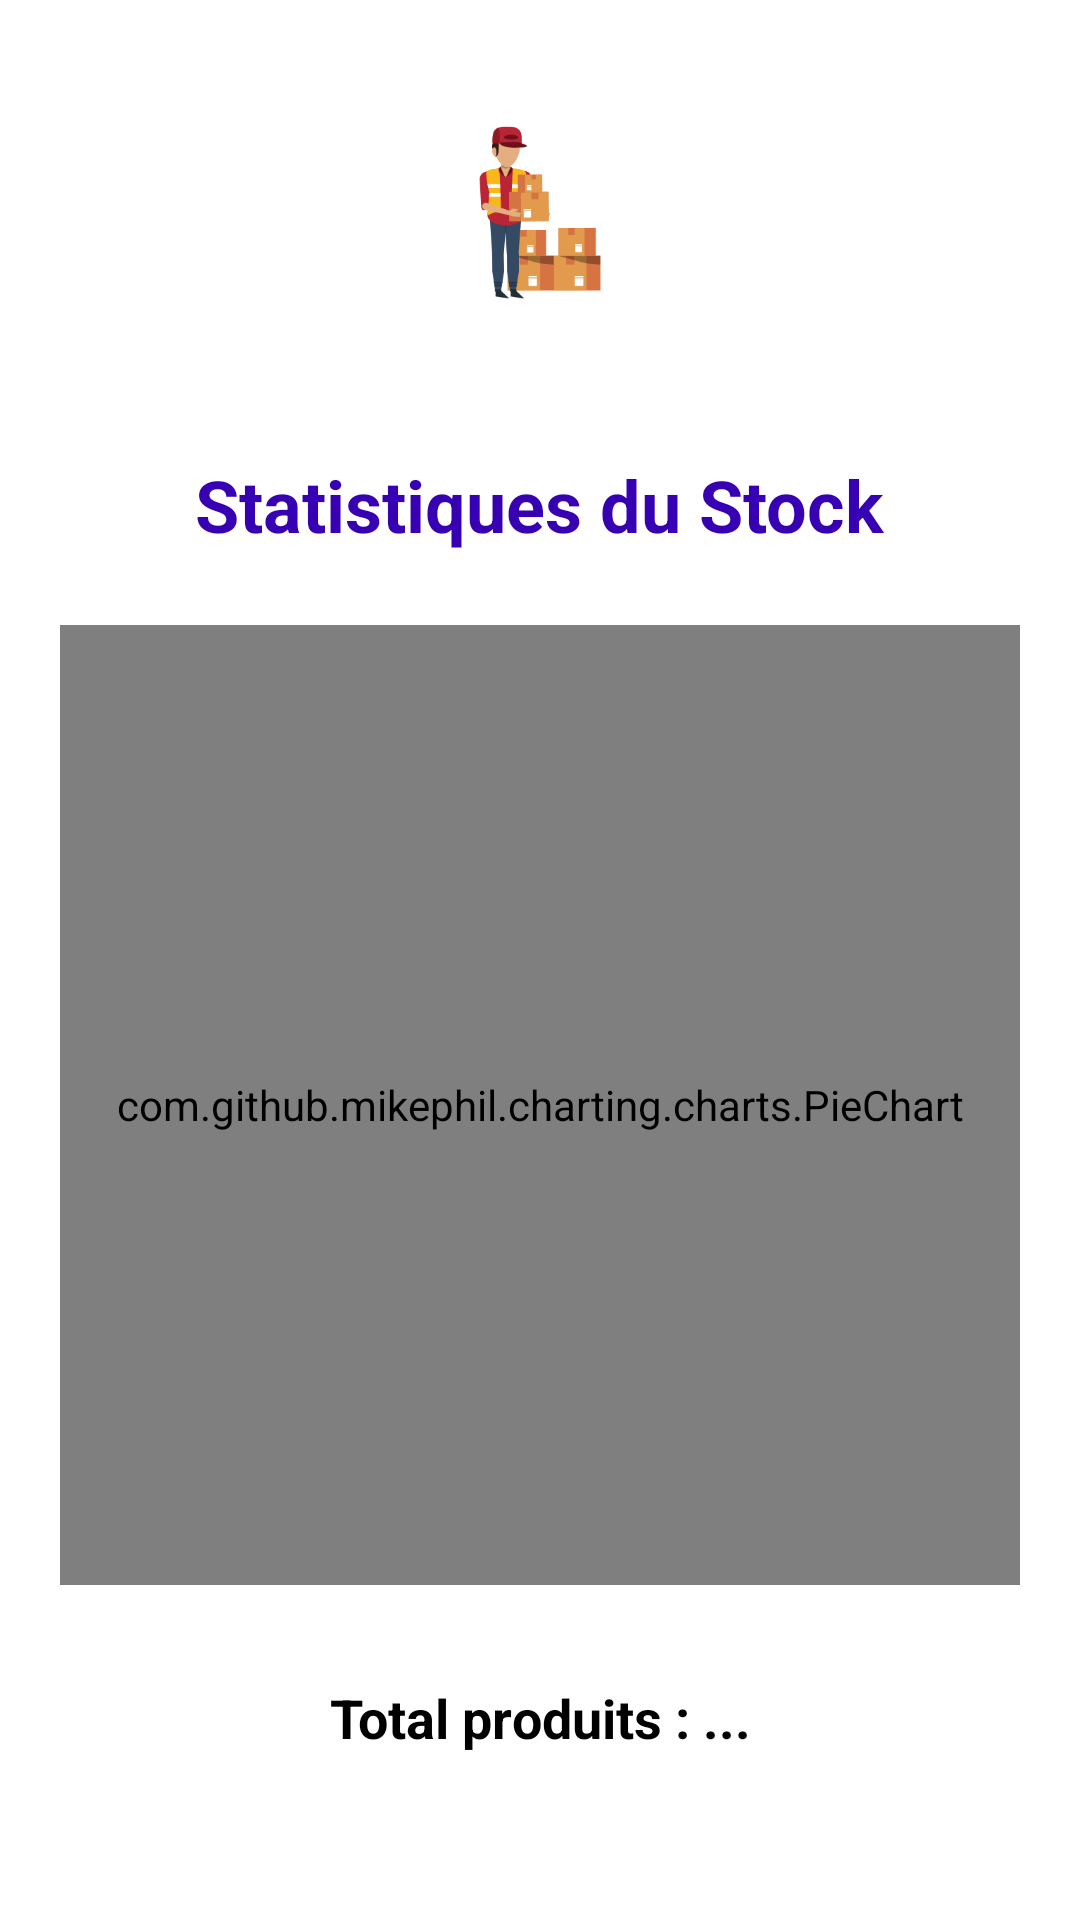

Android layout source for this screen:
<!-- AndroidManifest.xml: application theme Theme.GestionStockApp -->
<!-- res/layout/activity_stats.xml -->
<?xml version="1.0" encoding="utf-8"?>
<ScrollView xmlns:android="http://schemas.android.com/apk/res/android"
    android:background="@color/white"
    android:layout_width="match_parent"
    android:layout_height="match_parent"
    android:padding="20dp">

    <LinearLayout
        android:orientation="vertical"
        android:gravity="center_horizontal"
        android:layout_width="match_parent"
        android:layout_height="wrap_content">

        
        <ImageView
            android:layout_width="120dp"
            android:layout_height="120dp"
            android:src="@drawable/logo"
            android:contentDescription="Logo de l'application"
            android:layout_marginBottom="12dp" />

        
        <TextView
            android:text="Statistiques du Stock"
            android:textSize="24sp"
            android:textStyle="bold"
            android:textColor="@color/purple_700"
            android:layout_marginBottom="24dp"
            android:layout_width="wrap_content"
            android:layout_height="wrap_content" />

        
        <com.github.mikephil.charting.charts.PieChart
            android:id="@+id/pieChart"
            android:layout_width="match_parent"
            android:layout_height="320dp"
            android:layout_marginBottom="32dp" />

        
        <TextView
            android:id="@+id/textStats"
            android:text="Total produits : ..."
            android:textSize="18sp"
            android:textStyle="bold"
            android:textColor="@color/black"
            android:layout_marginBottom="16dp"
            android:layout_width="match_parent"
            android:layout_height="wrap_content"
            android:gravity="center" />

    </LinearLayout>
</ScrollView>
<!-- resources referenced by this layout -->
<resources>
  <color name="black">#000000</color>
  <color name="purple_700">#3700B3</color>
  <color name="white">#FFFFFF</color>
  <!-- drawable logo: png bitmap (drawable, 12390 bytes) -->
  <style name="Theme.GestionStockApp" parent="Base.Theme.GestionStockApp" />
  <style name="Base.Theme.GestionStockApp" parent="Theme.Material3.DayNight.NoActionBar">
          
          
      </style>
</resources>
